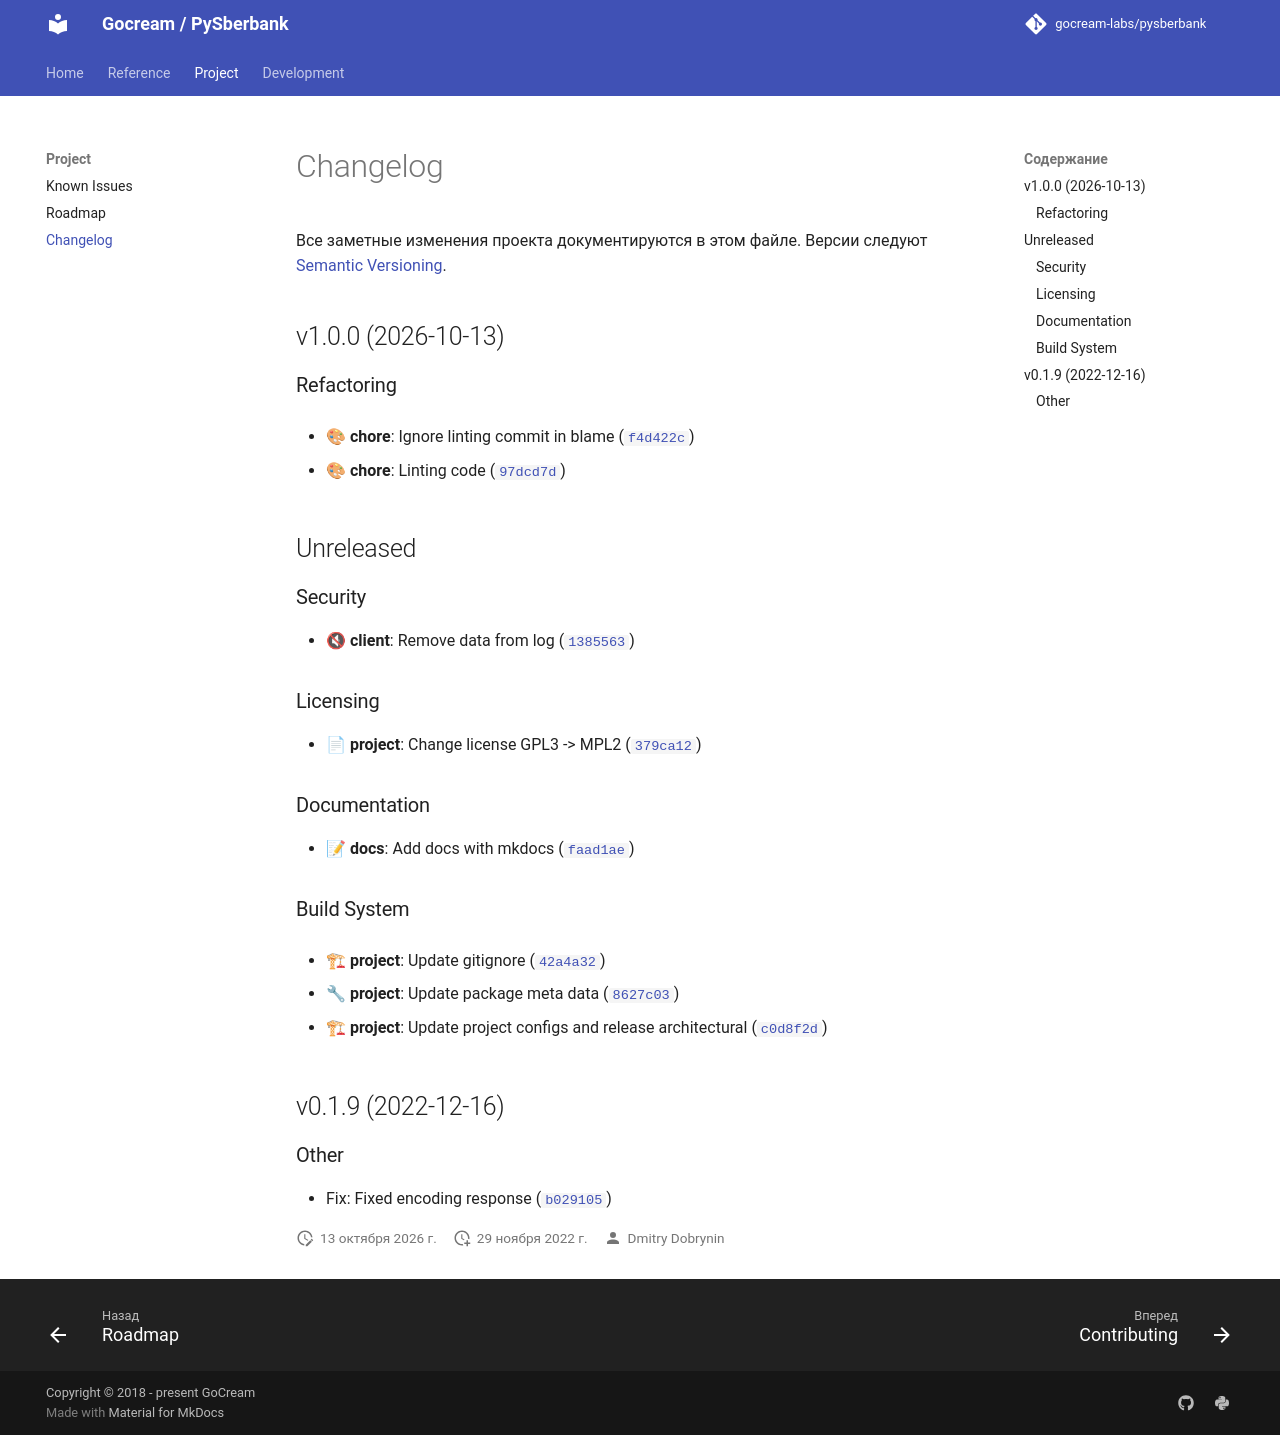

repository: gocream-labs/pysberbank · page: 1.0/changelog/index.html · generator: mkdocs

# Changelog

Все заметные изменения проекта документируются в этом файле. Версии следуют [Semantic Versioning](https://semver.org/lang/ru/).

<!--
	Файл ведёт python-semantic-release: при выпуске он вставляет новый раздел сразу под маркером ниже. Маркер не удалять - без него обновление молча не произойдёт. Формат разделов и правила ручной правки - в docs/releasing.md.
-->

<!-- version list -->

## v1.0.0 (2026-10-13)

### Refactoring

- 🎨 **chore**: Ignore linting commit in blame
  ([`f4d422c`](https://github.com/gocream-labs/pysberbank/commit/f4d422c9add84b6870cbbc358ccb92cced2d0e9b))

- 🎨 **chore**: Linting code
  ([`97dcd7d`](https://github.com/gocream-labs/pysberbank/commit/97dcd7d1b956ac22b85a8b553e9742d7a127df46))


## Unreleased

### Security

- 🔇 **client**: Remove data from log
  ([`1385563`](https://github.com/gocream-labs/pysberbank/commit/138556374d7b1fd8cfe4fa65cb84d4226050d800))

### Licensing

- 📄 **project**: Change license GPL3 -> MPL2
  ([`379ca12`](https://github.com/gocream-labs/pysberbank/commit/379ca120653514467d6dba77c92947987a4eef2d))

### Documentation

- 📝 **docs**: Add docs with mkdocs
  ([`faad1ae`](https://github.com/gocream-labs/pysberbank/commit/faad1aea751e9e50f68419178cc5d70941c898a6))

### Build System

- 🏗 **project**: Update gitignore
  ([`42a4a32`](https://github.com/gocream-labs/pysberbank/commit/42a4a325577b23659f88deb32e231bea6c2d03e8))

- 🔧 **project**: Update package meta data
  ([`8627c03`](https://github.com/gocream-labs/pysberbank/commit/8627c036296ba59e3be50e0f630cf9adb9479f1d))

- 🏗 **project**: Update project configs and release architectural
  ([`c0d8f2d`](https://github.com/gocream-labs/pysberbank/commit/c0d8f2d1470853ffb2678dabb12380d2df6b2a88))


## v0.1.9 (2022-12-16)

### Other

- Fix: Fixed encoding response
  ([`b029105`](https://github.com/gocream-labs/pysberbank/commit/b029105a910eeae375d8ba66aa608d175cf78bf2))
